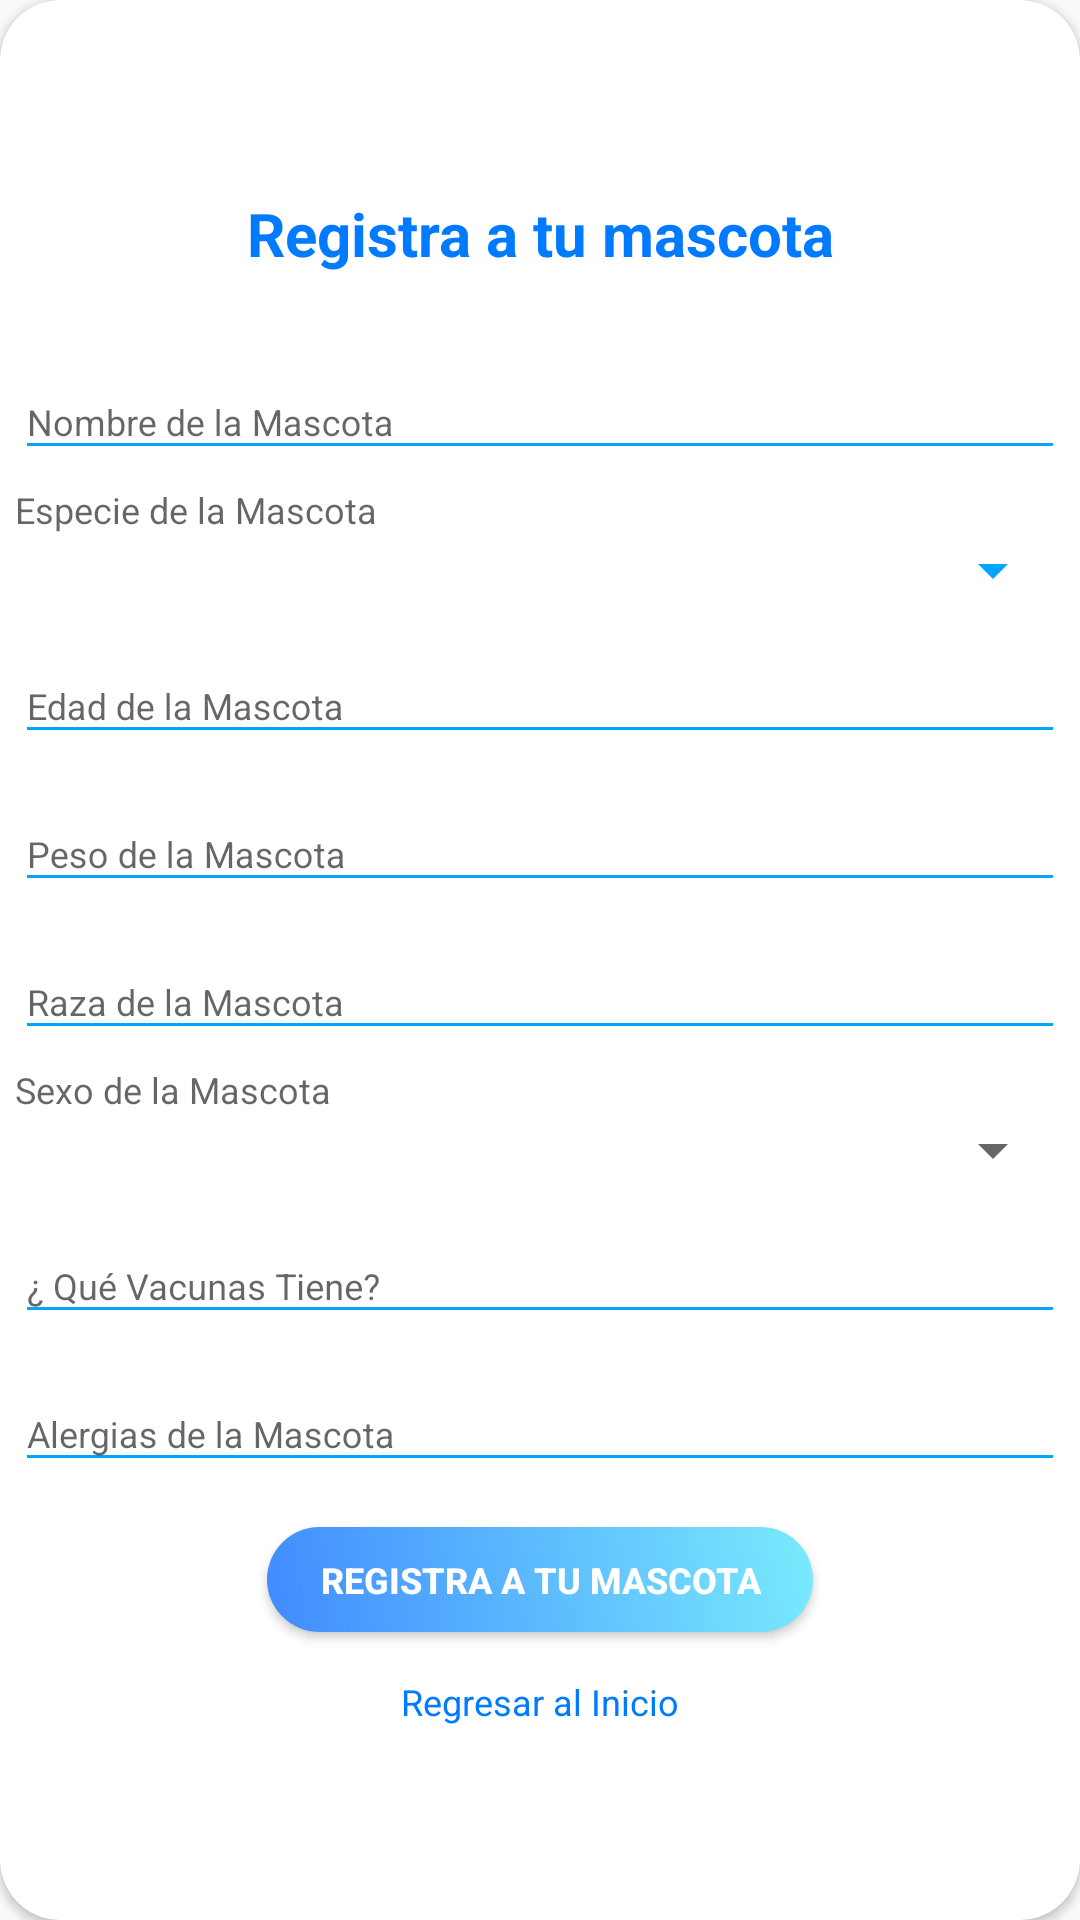

Here is an Android app screen rendered from its layout file. Give the layout XML and the strings, colors and styles it references.
<!-- AndroidManifest.xml: application theme AppTheme -->
<!-- res/layout/layout_rpets.xml -->
<?xml version="1.0" encoding="utf-8"?>
<com.google.android.material.card.MaterialCardView
    xmlns:android="http://schemas.android.com/apk/res/android"
    xmlns:app="http://schemas.android.com/apk/res-auto"
    style="@style/loginCard"
    app:cardCornerRadius="@dimen/loginCardRadius"
    android:elevation="5dp"
    android:layout_gravity="center"
    android:layout_marginTop="@dimen/loginViewsMargin"
    android:layout_marginBottom="@dimen/loginViewsMargin"
    android:background="@color/whiteCardColor">

    <LinearLayout style="@style/linearParent"
        android:layout_gravity="center"
        android:padding="@dimen/loginViewsMargin">

        

        <TextView style="@style/estilachos_T_tv"
            android:layout_width="wrap_content"
            android:layout_height="wrap_content"
            android:text="@string/rpet"/>

        

        <com.google.android.material.textfield.TextInputLayout style="@style/parent"
            android:layout_marginTop="@dimen/loginViewsMargin">
            <EditText style="@style/estilachos_et"
                android:id="@+id/nomPet"
                android:inputType="text"
                android:hint="@string/nomPet"/>
        </com.google.android.material.textfield.TextInputLayout>

        

        <com.google.android.material.textfield.TextInputLayout style="@style/parent"
            android:layout_marginTop="@dimen/loginViewsMargin">
            <TextView style="@style/estilachos_et"
                android:hint="@string/espPet"/>
            <Spinner style="@style/estilachos_et"
                android:id="@+id/espPet"
                android:layout_width="match_parent"
                android:layout_height="wrap_content"
                android:spinnerMode="dropdown"/>
        </com.google.android.material.textfield.TextInputLayout>

        
        <com.google.android.material.textfield.TextInputLayout
            style="@style/parent"
            android:layout_marginTop="@dimen/loginViewsMargin">
            <EditText style="@style/estilachos_et"
                android:id="@+id/edadPet"
                android:inputType="text"
                android:hint="@string/edadPet"/>
        </com.google.android.material.textfield.TextInputLayout>

        
        <com.google.android.material.textfield.TextInputLayout
            style="@style/parent"
            android:layout_marginTop="@dimen/loginViewsMargin">
            <EditText style="@style/estilachos_et"
                android:id="@+id/kgPet"
                android:inputType="text"
                android:hint="@string/kgPet"/>
        </com.google.android.material.textfield.TextInputLayout>

        
        <com.google.android.material.textfield.TextInputLayout
            style="@style/parent"
            android:layout_marginTop="@dimen/loginViewsMargin">
            <EditText style="@style/estilachos_et"
                android:id="@+id/rzPet"
                android:inputType="text"
                android:hint="@string/rzPet"/>
        </com.google.android.material.textfield.TextInputLayout>

        

        <com.google.android.material.textfield.TextInputLayout style="@style/parent"
            android:layout_marginTop="@dimen/loginViewsMargin">
            <TextView style="@style/estilachos_et"
                android:hint="@string/sexPet"/>
            <Spinner style="@style/estilachos_sp"
                android:id="@+id/sexPet"
                android:layout_width="match_parent"
                android:layout_height="wrap_content"
                android:spinnerMode="dropdown"/>
        </com.google.android.material.textfield.TextInputLayout>

        
        <com.google.android.material.textfield.TextInputLayout
            style="@style/parent"
            android:layout_marginTop="@dimen/loginViewsMargin">
            <EditText style="@style/estilachos_et"
                android:id="@+id/vacPet"
                android:inputType="text"
                android:hint="@string/vacPet"/>
        </com.google.android.material.textfield.TextInputLayout>

        
        <com.google.android.material.textfield.TextInputLayout
            style="@style/parent"
            android:layout_marginTop="@dimen/loginViewsMargin">
            <EditText style="@style/estilachos_et"
                android:id="@+id/alergPet"
                android:inputType="text"
                android:hint="@string/alergPet"/>
        </com.google.android.material.textfield.TextInputLayout>

        

        
        <Button  style="@style/button"
            android:id="@+id/btnPet"
            android:layout_width="wrap_content"
            android:text="@string/rpet"/>

        
        <TextView style="@style/estilachos_tv_b"
            android:id="@+id/tv_inicio"
            android:layout_width="wrap_content"
            android:layout_height="wrap_content"
            android:text="@string/rl"/>
    </LinearLayout>
</com.google.android.material.card.MaterialCardView>
<!-- resources referenced by this layout -->
<resources>
  <color name="whiteCardColor">#007AFF</color>
  <dimen name="loginCardRadius">20dp</dimen>
  <dimen name="loginViewsMargin">5dp</dimen>
  <string name="alergPet">Alergias de la Mascota</string>
  <string name="edadPet">Edad de la Mascota</string>
  <string name="espPet">Especie de la Mascota</string>
  <string name="kgPet">Peso de la Mascota</string>
  <string name="nomPet">Nombre de la Mascota</string>
  <string name="rl">Regresar al Inicio</string>
  <string name="rpet">Registra a tu mascota</string>
  <string name="rzPet">Raza de la Mascota</string>
  <string name="sexPet">Sexo de la Mascota</string>
  <string name="vacPet">¿ Qué Vacunas Tiene?</string>
  <style name="button" parent="viewParent">
          <item name="android:background">@drawable/estilo_boton</item>
          <item name="android:textColor">@color/whiteTextColor</item>
          <item name="android:textStyle">bold</item>
          <item name="android:layout_gravity">center</item>
          <item name="android:layout_marginTop">15dp</item>
          <item name="android:layout_height">35dp</item>
          <item name="android:textSize">12sp</item>
      </style>
  <style name="estilachos_T_tv">
          <item name="android:layout_gravity">center_horizontal</item>
          <item name="android:gravity">center_horizontal</item>
          <item name="android:paddingBottom">16dp</item>
          <item name="android:textColor">#007aff</item>
          <item name="android:textSize">20sp</item>
          <item name="android:textStyle">bold</item>
      </style>
  <style name="estilachos_et" parent="parent">
          <item name="android:textSize">12sp</item>
          <item name="android:backgroundTint">@color/primaryTextColor</item>
          <item name="android:maxLines">1</item>
      </style>
  <style name="estilachos_sp" parent="parent">
          <item name="android:paddingTop">5dp</item>
      </style>
  <style name="estilachos_tv_b">
          <item name="android:layout_marginTop">15dp</item>
          <item name="android:layout_gravity">center_horizontal</item>
          <item name="android:clickable">true</item>
          <item name="android:focusable">true</item>
          <item name="android:textColor">#007AFF</item>
          <item name="android:textSize">12sp</item>
      </style>
  <style name="linearParent" parent="parent">
          <item name="android:orientation">vertical</item>
      </style>
  <style name="loginCard" parent="parent" />
  <style name="parent">
          <item name="android:layout_width">match_parent</item>
          <item name="android:layout_height">wrap_content</item>
      </style>
  <style name="AppTheme" parent="Theme.AppCompat.Light.DarkActionBar">
          <item name="colorPrimary">@color/colorPrimary</item>
          <item name="colorPrimaryVariant">@color/colorPrimaryDark</item>
          <item name="colorOnPrimary">@color/colorPrimary</item>
          <item name="colorSecondary">@color/primaryTextColor</item>
          <item name="windowActionBar">false</item>
          <item name="windowNoTitle">true</item>
          <item name="android:windowSoftInputMode">stateHidden|adjustPan</item>
      </style>
  <style name="viewParent">
          <item name="android:layout_width">wrap_content</item>
          <item name="android:layout_height">wrap_content</item>
      </style>
  <!-- drawable estilo_boton (drawable) -->
  <?xml version="1.0" encoding="utf-8"?>
  <shape xmlns:android="http://schemas.android.com/apk/res/android" android:shape="rectangle" >
      <corners android:radius="30dp"/>
      <gradient
          android:angle="45"
          android:centerX="35%"
          android:startColor="#408bff"
          android:endColor="#79EBFD"
          android:type="linear"/>
      <size
          android:width="182dp"
          android:height="54dp"/>
  
  </shape>
  <color name="whiteTextColor">#fff</color>
  <color name="primaryTextColor">#00a5ff</color>
  <color name="colorPrimary">#1F5BF3</color>
  <color name="colorPrimaryDark">#0947E8</color>
</resources>
